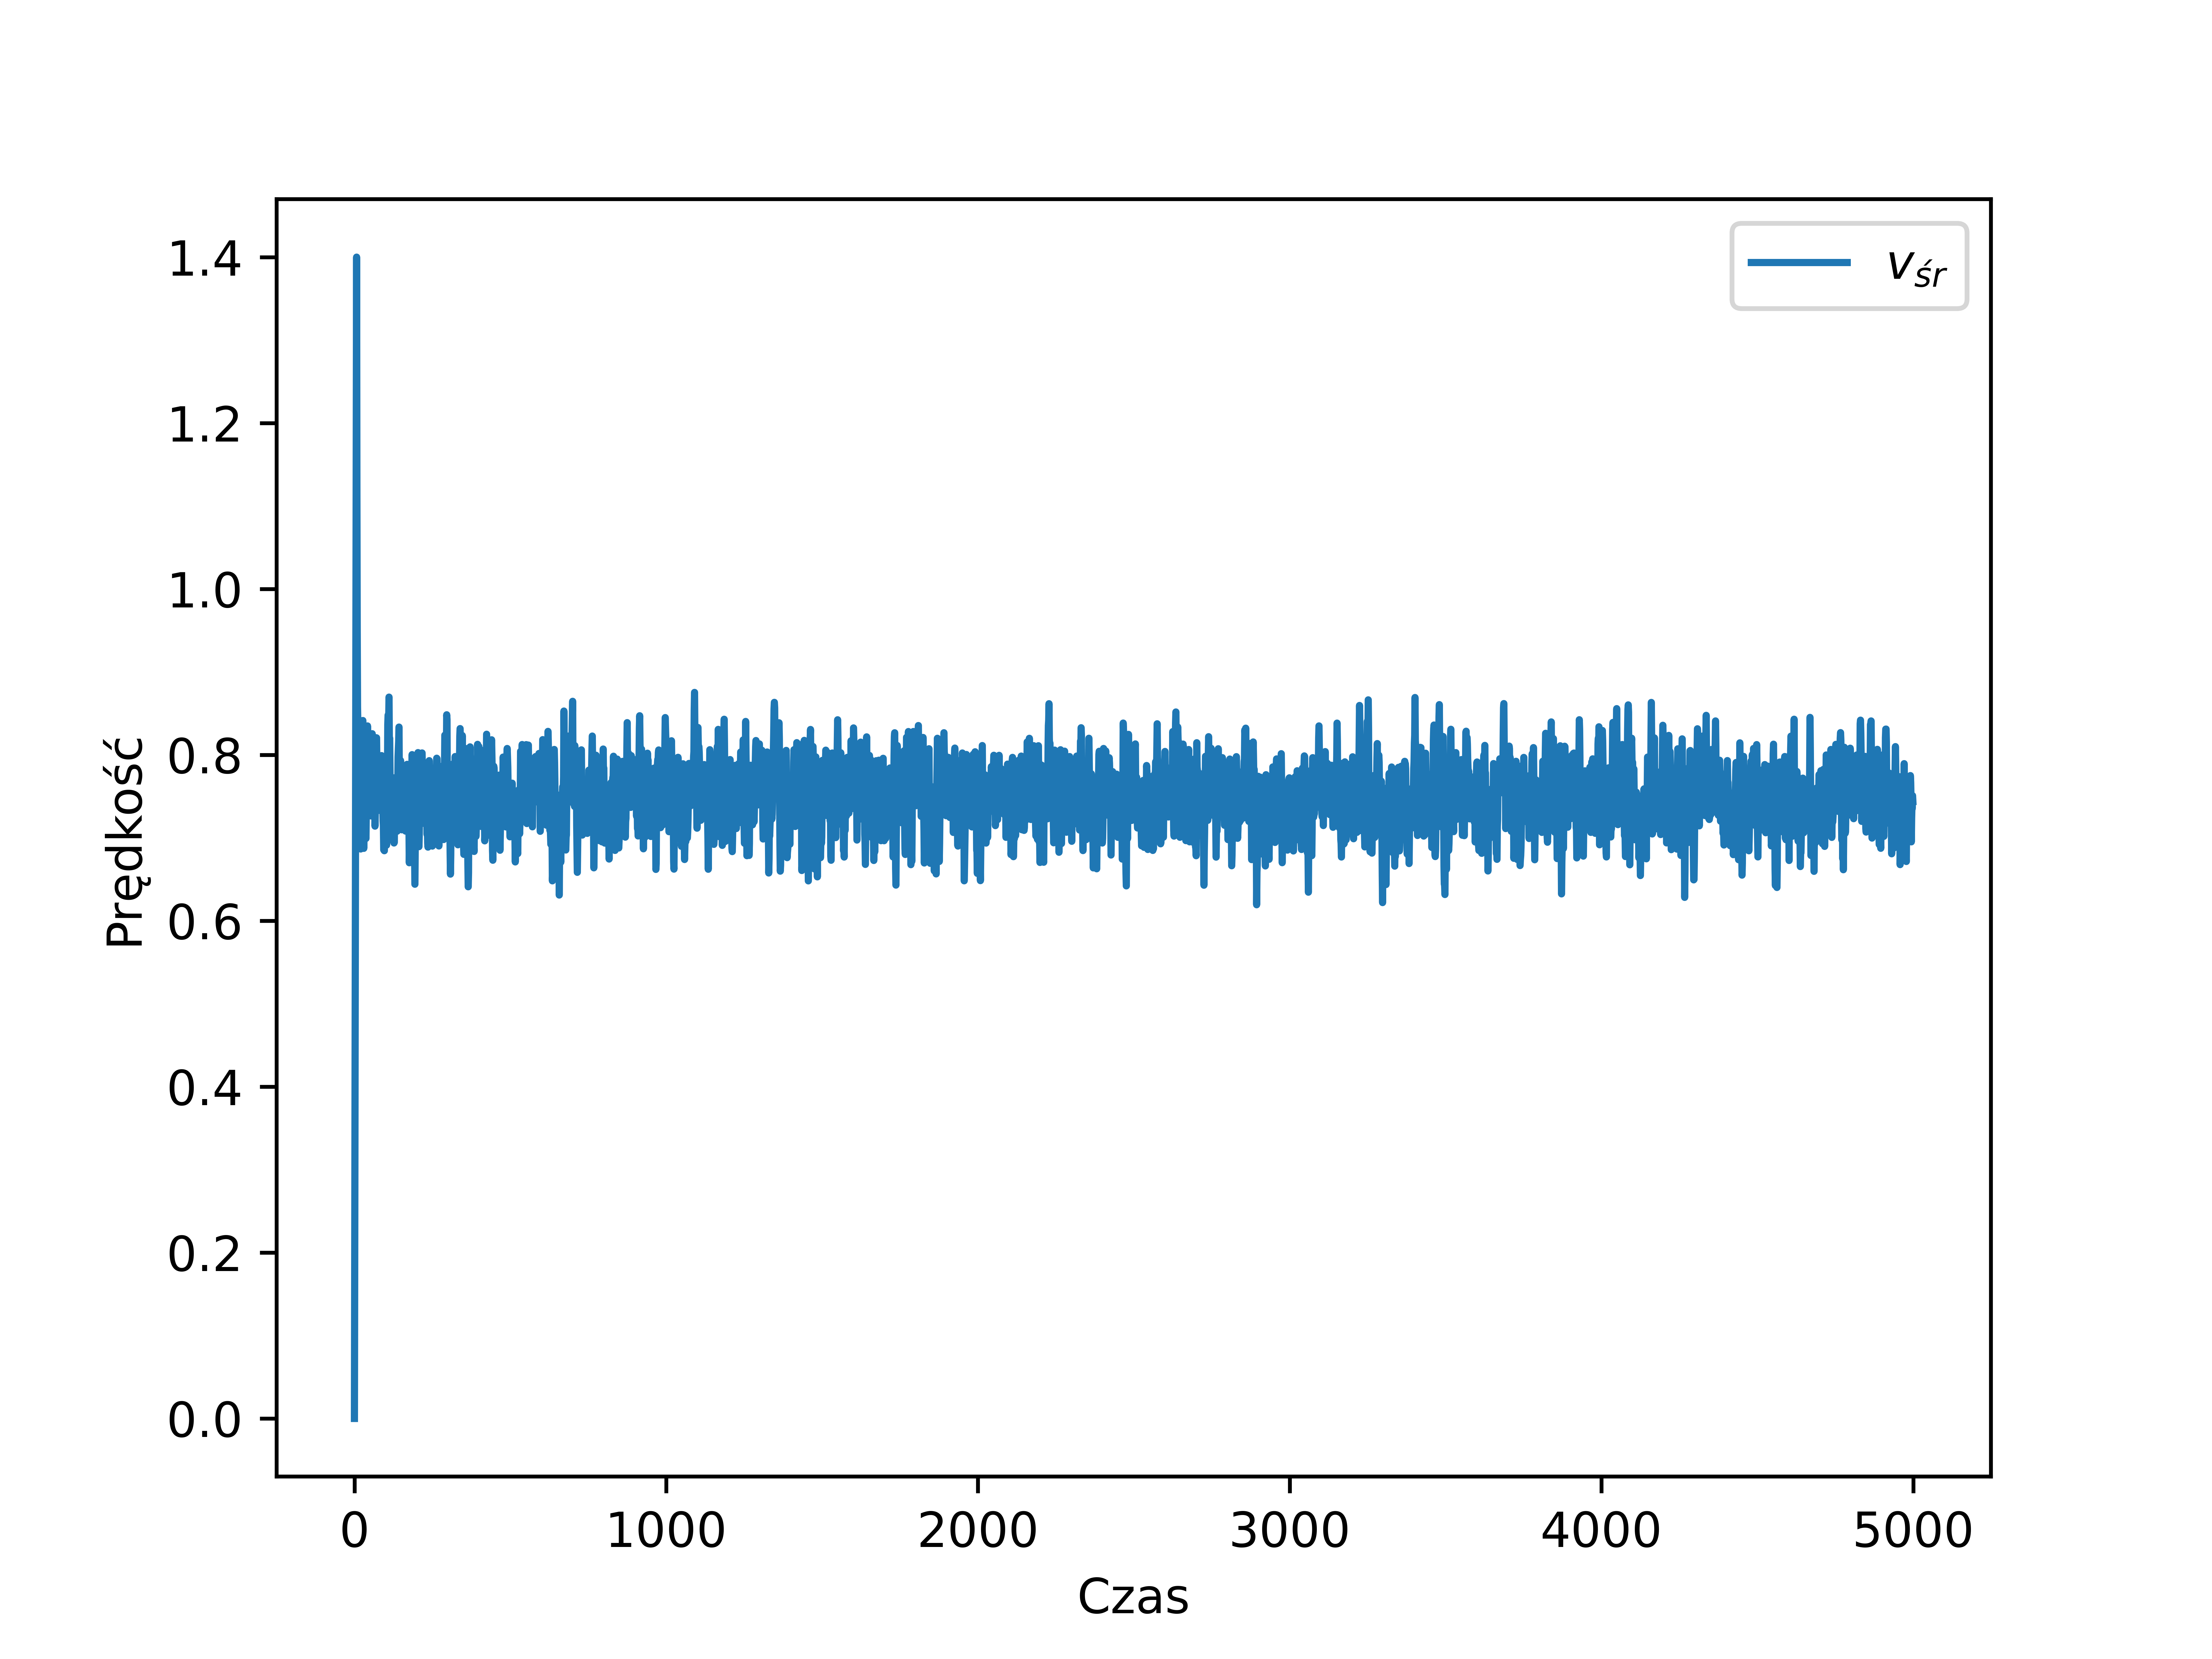

The table this chart was drawn from, first rows:
, t, avg_velocity
0, 0, 0.0
1, 1, 0.2
2, 2, 0.4
3, 3, 0.6
4, 4, 0.8
5, 5, 1.0
6, 6, 1.2
7, 7, 1.4
8, 8, 1.114
9, 9, 0.9494
10, 10, 0.8575
11, 11, 0.8366
12, 12, 0.7963
13, 13, 0.7948
14, 14, 0.8031
15, 15, 0.7619
16, 16, 0.7271
17, 17, 0.7044
18, 18, 0.7149
19, 19, 0.7068
20, 20, 0.6865
21, 21, 0.7359
22, 22, 0.7349
23, 23, 0.7628
24, 24, 0.8059
25, 25, 0.8358
26, 26, 0.8373
27, 27, 0.8414
28, 28, 0.8038
29, 29, 0.7229
30, 30, 0.6873
31, 31, 0.7254
32, 32, 0.7886
33, 33, 0.8108
34, 34, 0.805
35, 35, 0.756
36, 36, 0.7342
37, 37, 0.6992
38, 38, 0.7288
39, 39, 0.7609
40, 40, 0.7723
41, 41, 0.7926
42, 42, 0.8348
43, 43, 0.7885
44, 44, 0.774
45, 45, 0.7861
46, 46, 0.7907
47, 47, 0.8032
48, 48, 0.7783
49, 49, 0.7684
50, 50, 0.7557
51, 51, 0.7349
52, 52, 0.7509
53, 53, 0.7264
54, 54, 0.7811
55, 55, 0.7945
56, 56, 0.7939
57, 57, 0.8255
58, 58, 0.7758
59, 59, 0.7515
... 4,940 more rows
